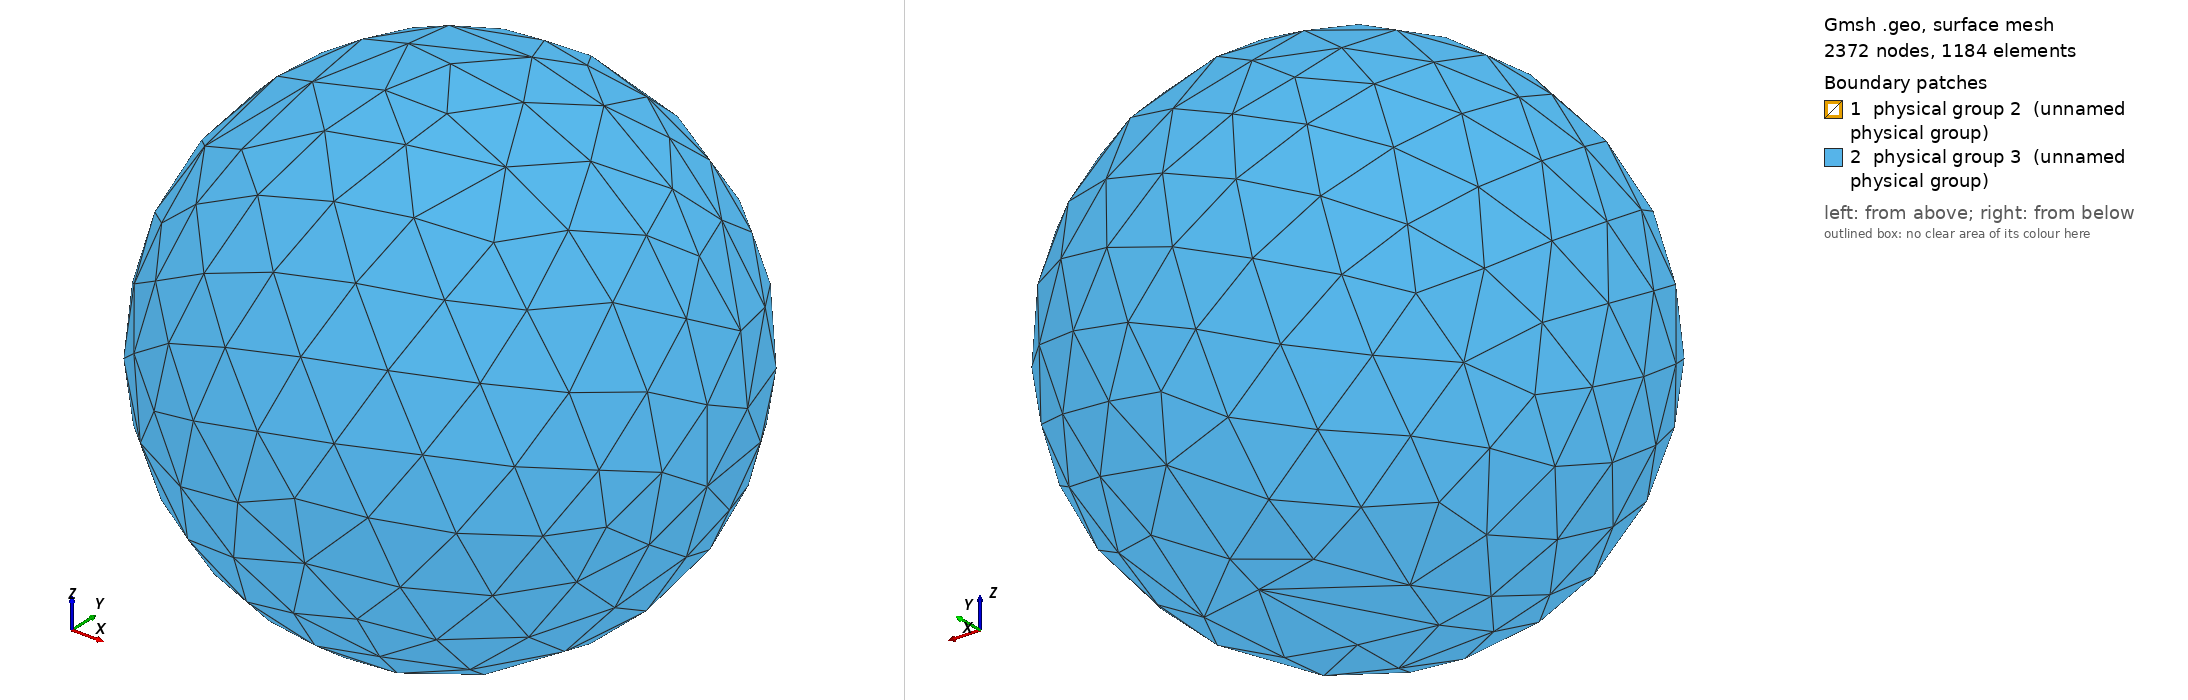

Gmsh geometry script, surface-meshed: 2372 nodes, 1184 surface elements. Boundary patches (legend numbers): 1 physical group 2 (unnamed physical group), 2 physical group 3 (unnamed physical group). Left view from above one corner, right view from below the opposite corner. Legend entries are the model's physical surfaces. The drawing asked Gmsh for element sizes between 1% and 20% of the model's largest extent; the script's own settings can give other sizes.

=== sphere.geo (drawn) ===
SetFactory("OpenCASCADE");
R=0.004; B=8; h=0.00080000000000000004;
Sphere(1)={0,0,0,R}; Sphere(2)={0,0,0,B*R};
air()=BooleanDifference{Volume{2};Delete;}{Volume{1};Delete;};
inner()=Surface In BoundingBox{-1.01*R,-1.01*R,-1.01*R,1.01*R,1.01*R,1.01*R};
outer()=Boundary{Volume{air()};}; outer()-=inner();
Physical Volume(1)={air()}; Physical Surface(2)={inner()}; Physical Surface(3)={outer()};
Field[1]=MathEval; Field[1].F=Sprintf("%g+0.3*(Sqrt(x*x+y*y+z*z)-%g)",h,R);
Background Field=1;
Mesh.MeshSizeMin=h; Mesh.MeshSizeMax=2*R;
Mesh.MeshSizeFromPoints=0; Mesh.MeshSizeFromCurvature=0; Mesh.MeshSizeExtendFromBoundary=0;
Mesh.MshFileVersion=2.2; Mesh.Binary=0; Mesh.ElementOrder=2;
Mesh.MaxNumThreads3D=1; General.NumThreads=1; Mesh.RandomSeed=1;
